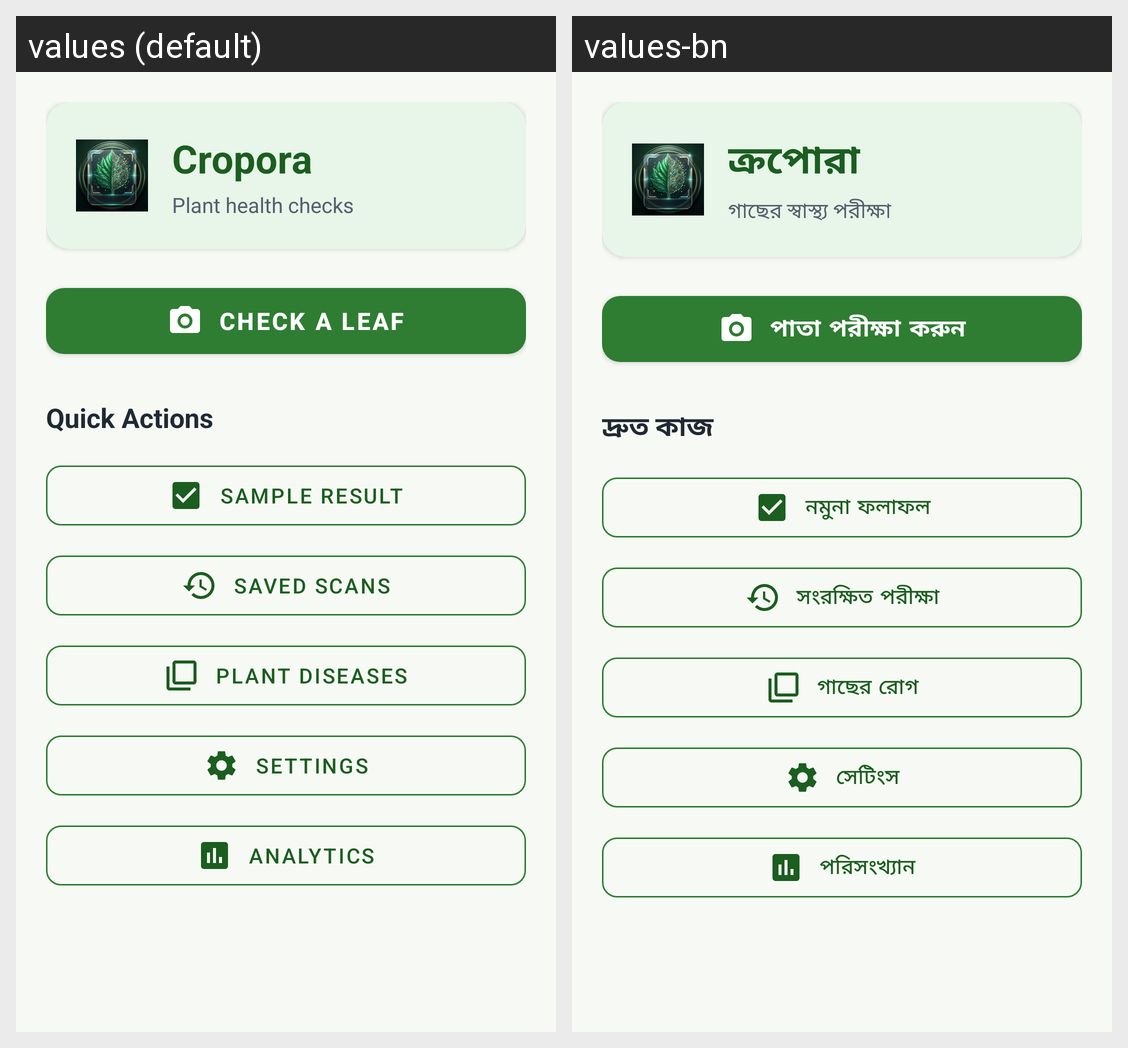

For this localized Android screen grid, give each drawn string resource with its value in every locale shown.
Android screen res/layout/activity_main.xml rendered under 2 locales, left to right: values (default), values-bn. Device: Nexus 5 (rendered at 1080×1920; each locale shown at half size, 540×960, under a caption strip naming it); theme Theme.Cropora.
Strings drawn on this screen, with the default value and each locale's value (text and hints the layout hard-codes, and strings that could not be matched under every locale, appear in the picture but are not listed):

app_name
  values: Cropora
  values-bn: ক্রপোরা

home_title
  values: Cropora
  values-bn: ক্রপোরা

home_subtitle
  values: Plant health checks
  values-bn: গাছের স্বাস্থ্য পরীক্ষা

open_scan
  values: Check a Leaf
  values-bn: পাতা পরীক্ষা করুন

quick_actions
  values: Quick Actions
  values-bn: দ্রুত কাজ

open_result
  values: Sample Result
  values-bn: নমুনা ফলাফল

open_history
  values: Saved Scans
  values-bn: সংরক্ষিত পরীক্ষা

open_library
  values: Plant Diseases
  values-bn: গাছের রোগ

open_settings
  values: Settings
  values-bn: সেটিংস

open_analytics
  values: Analytics
  values-bn: পরিসংখ্যান
